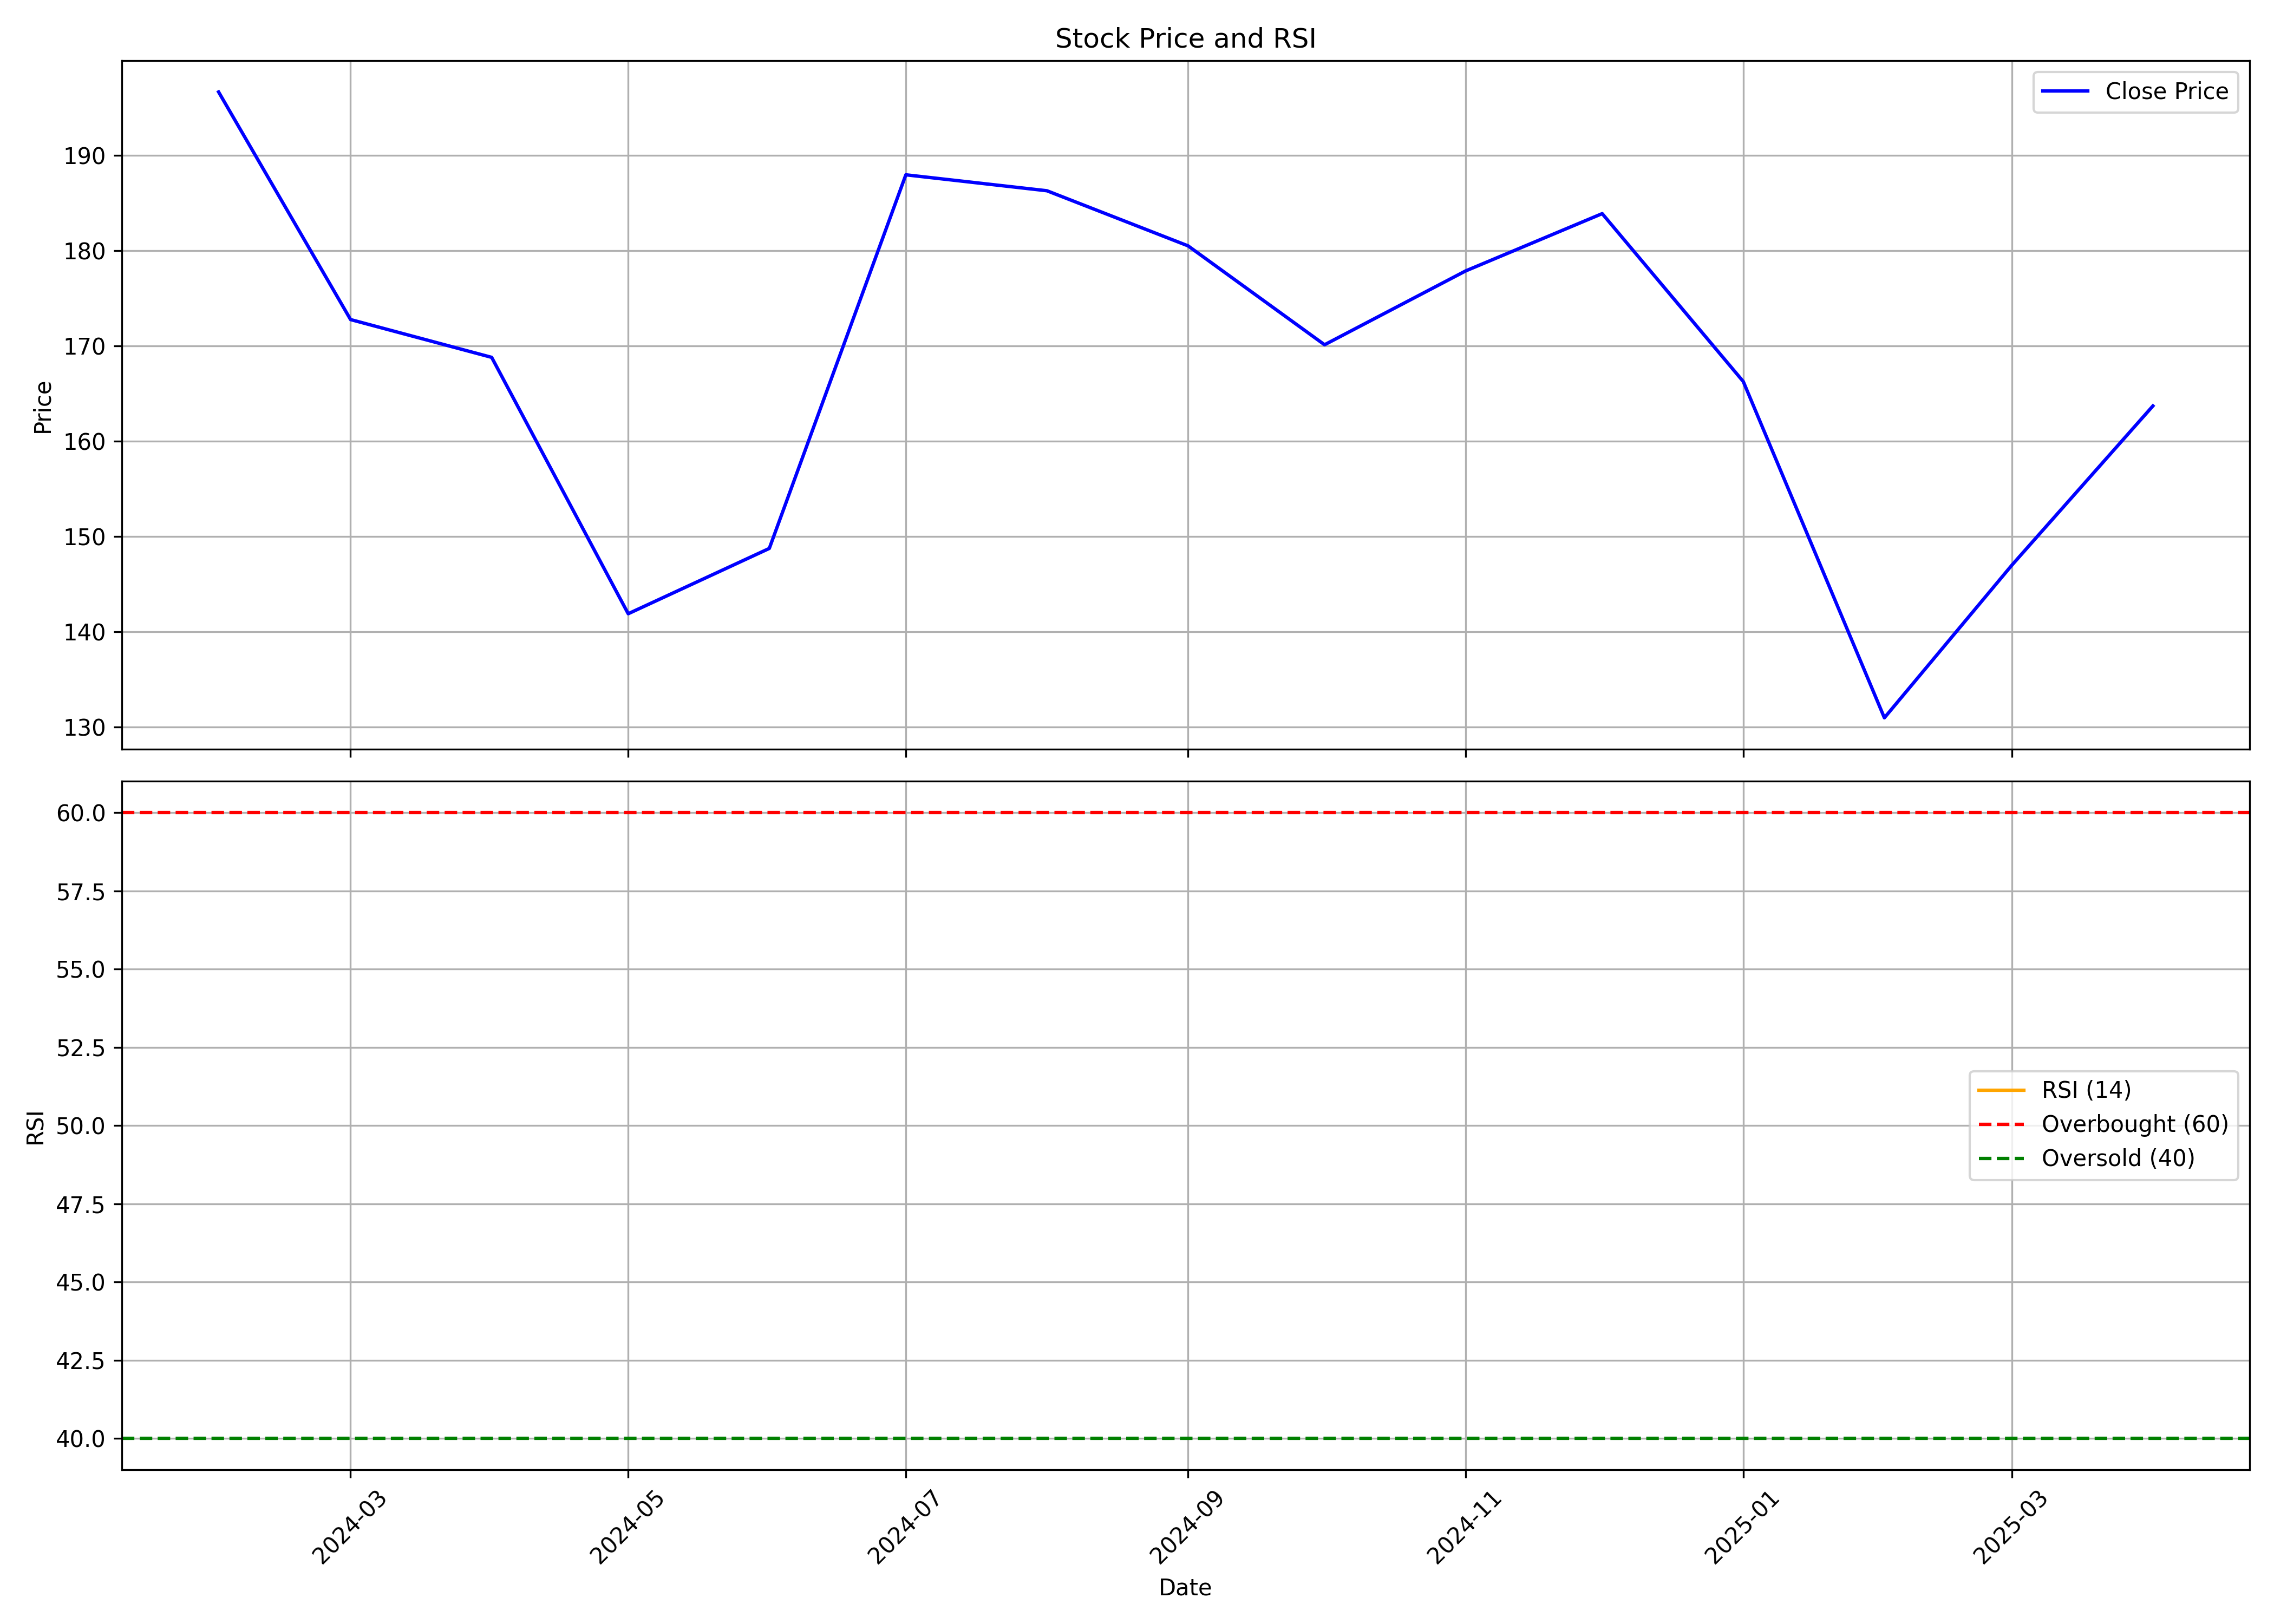

The file beside this chart, header and first rows:
, Unnamed: 0, date, symbol, open, high, low, close, volume, rsi
0, 0, 2024-02-01, GPTHEALTH, 210.7, 215.5, 192.2, 196.7, 20743557, 
1, 1, 2024-03-01, GPTHEALTH, 189.8, 192.4, 136.8, 172.8, 28155108, 
2, 2, 2024-04-01, GPTHEALTH, 176.4, 190.6, 160.8, 168.8, 8430028, 
3, 3, 2024-05-01, GPTHEALTH, 169.8, 171.3, 140.7, 141.9, 5120296, 
4, 4, 2024-06-01, GPTHEALTH, 146.4, 155.5, 126.8, 148.7, 3488140, 
5, 5, 2024-07-01, GPTHEALTH, 149.3, 205, 147, 188, 8354764, 
6, 6, 2024-08-01, GPTHEALTH, 193.4, 207.3, 168.6, 186.3, 13469141, 
7, 7, 2024-09-01, GPTHEALTH, 187.9, 204.3, 175.6, 180.5, 15374429, 
8, 8, 2024-10-01, GPTHEALTH, 180.5, 185.9, 150.6, 170.1, 3781940, 
9, 9, 2024-11-01, GPTHEALTH, 173, 182.2, 157.2, 177.9, 2616576, 
10, 10, 2024-12-01, GPTHEALTH, 178.4, 192.0, 174.8, 183.9, 4659963, 
11, 11, 2025-01-01, GPTHEALTH, 182.0, 187, 153.4, 166.3, 2096402, 
12, 12, 2025-02-01, GPTHEALTH, 169.9, 172.1, 129.6, 130.9, 1937268, 
13, 13, 2025-03-01, GPTHEALTH, 131.6, 150.0, 126.1, 147, 3075117, 
14, 14, 2025-04-01, GPTHEALTH, 147, 176.8, 142.0, 163.7, 2536481, 42.44
